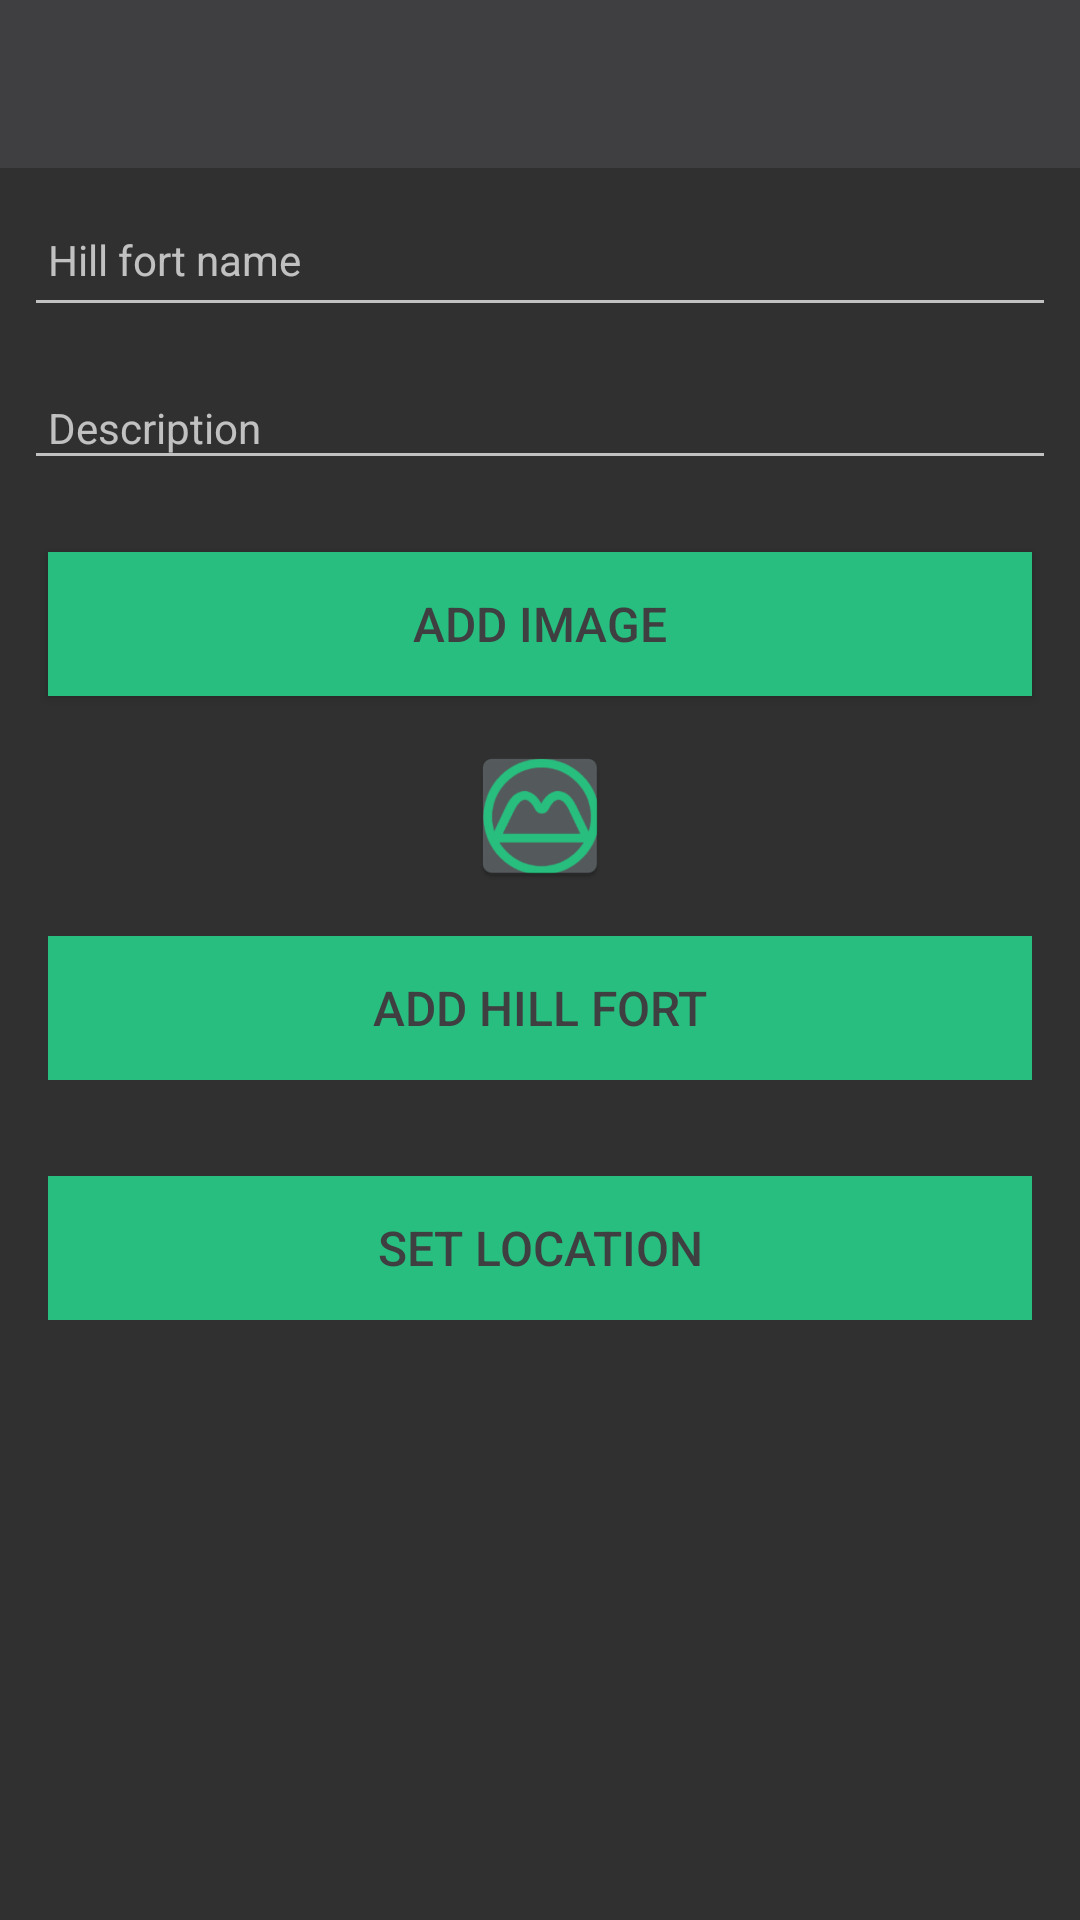

Layout XML and referenced resources for this Android screen:
<!-- AndroidManifest.xml: application theme LoginPage -->
<!-- res/layout/activity_fieldword.xml -->
<?xml version="1.0" encoding="utf-8"?>
<androidx.constraintlayout.widget.ConstraintLayout xmlns:android="http://schemas.android.com/apk/res/android"
    xmlns:app="http://schemas.android.com/apk/res-auto"
    xmlns:tools="http://schemas.android.com/tools"
    android:layout_width="match_parent"
    android:layout_height="match_parent"
    tools:context=".activities.HillfortActivity">

    <RelativeLayout
        android:layout_width="match_parent"
        android:layout_height="wrap_content"
        app:layout_constraintBottom_toBottomOf="parent"
        app:layout_constraintTop_toTopOf="parent">

        <com.google.android.material.appbar.AppBarLayout
            android:id="@+id/appBarLayout"
            android:layout_width="match_parent"
            android:layout_height="wrap_content"
            app:background="@drawable/login_background"
            android:fitsSystemWindows="true"
            app:elevation="0dip"
            app:theme="@style/ThemeOverlay.AppCompat.Dark.ActionBar">

            <androidx.appcompat.widget.Toolbar
                android:id="@+id/toolbarAdd"
                android:layout_width="match_parent"
                android:layout_height="wrap_content"
                app:titleTextColor="@color/colorAccent"/>
        </com.google.android.material.appbar.AppBarLayout>

        <ScrollView
            android:layout_width="match_parent"
            android:layout_height="match_parent"
            android:layout_below="@id/appBarLayout"
            android:fillViewport="true">

            <LinearLayout
                android:layout_width="match_parent"
                android:layout_height="wrap_content"
                android:orientation="vertical">

                <EditText
                    android:id="@+id/hillfortName"
                    android:layout_width="match_parent"
                    android:layout_height="45dp"
                    android:layout_margin="8dp"
                    android:autofillHints=""
                    android:hint="@string/hint_HillfortName"
                    android:inputType="text"
                    android:maxLength="25"
                    android:maxLines="1"
                    android:padding="8dp"
                    android:textColor="@color/colorPrimaryDark"
                    android:textSize="14sp" />

                <EditText
                    android:id="@+id/description"
                    android:layout_width="match_parent"
                    android:layout_height="wrap_content"
                    android:layout_margin="8dp"
                    android:hint="@string/hint_hillfortDescription"
                    android:inputType="text"
                    android:maxLength="25"
                    android:maxLines="1"
                    android:padding="8dp"
                    android:textColor="@color/colorPrimaryDark"
                    android:textSize="14sp" />

                <Button
                    android:id="@+id/chooseImage"
                    android:layout_width="match_parent"
                    android:layout_height="wrap_content"
                    android:layout_margin="16dp"
                    android:background="@color/colorAccent"
                    android:paddingBottom="8dp"
                    android:paddingTop="8dp"
                    android:text="@string/button_addImage"
                    android:textColor="@color/colorPrimary"
                    android:textSize="16sp"/>

                <ImageView
                    android:id="@+id/hillfortImage"
                    android:layout_width="match_parent"
                    android:layout_height="wrap_content"
                    app:srcCompat="@mipmap/ic_launcher"/>

                <Button
                    android:id="@+id/btnAdd"
                    android:layout_width="match_parent"
                    android:layout_height="wrap_content"
                    android:layout_margin="16dp"
                    android:background="@color/colorAccent"
                    android:paddingTop="8dp"
                    android:paddingBottom="8dp"
                    android:stateListAnimator="@null"
                    android:text="@string/addHillFort"
                    android:textColor="@color/colorPrimary"
                    android:textSize="16sp" />

                <Button
                    android:id="@+id/hillfortLocation"
                    android:layout_width="match_parent"
                    android:layout_height="wrap_content"
                    android:layout_margin="16dp"
                    android:background="@color/colorAccent"
                    android:paddingBottom="8dp"
                    android:paddingTop="8dp"
                    android:stateListAnimator="@null"
                    android:text="@string/button_location"
                    android:textColor="@color/colorPrimary"
                    android:textSize="16sp"/>

            </LinearLayout>
        </ScrollView>

    </RelativeLayout>
</androidx.constraintlayout.widget.ConstraintLayout>
<!-- resources referenced by this layout -->
<resources>
  <color name="colorAccent">#27BE7F</color>
  <color name="colorPrimary">#3F3F41</color>
  <color name="colorPrimaryDark">#1F1C26</color>
  <!-- drawable login_background (drawable) -->
  <?xml version="1.0" encoding="utf-8"?>
  <shape xmlns:android="http://schemas.android.com/apk/res/android"
      android:shape="rectangle">
  
      <gradient android:startColor="@color/colorPrimaryDark"
          android:endColor="@color/colorPrimary"
          android:angle="270"/>
  </shape>
  <!-- mipmap ic_launcher: png bitmap (mipmap-hdpi, 3159 bytes) -->
  <string name="addHillFort">Add Hill fort</string>
  <string name="button_addImage">Add Image</string>
  <string name="button_location">Set Location</string>
  <string name="hint_HillfortName">Hill fort name</string>
  <string name="hint_hillfortDescription">Description</string>
  <style name="LoginPage" parent="Theme.AppCompat.NoActionBar">
          
          <item name="colorPrimary">@color/colorPrimary</item>
          <item name="colorPrimaryDark">@color/colorPrimaryDark</item>
          <item name="colorAccent">@color/colorAccent</item>
      </style>
</resources>
